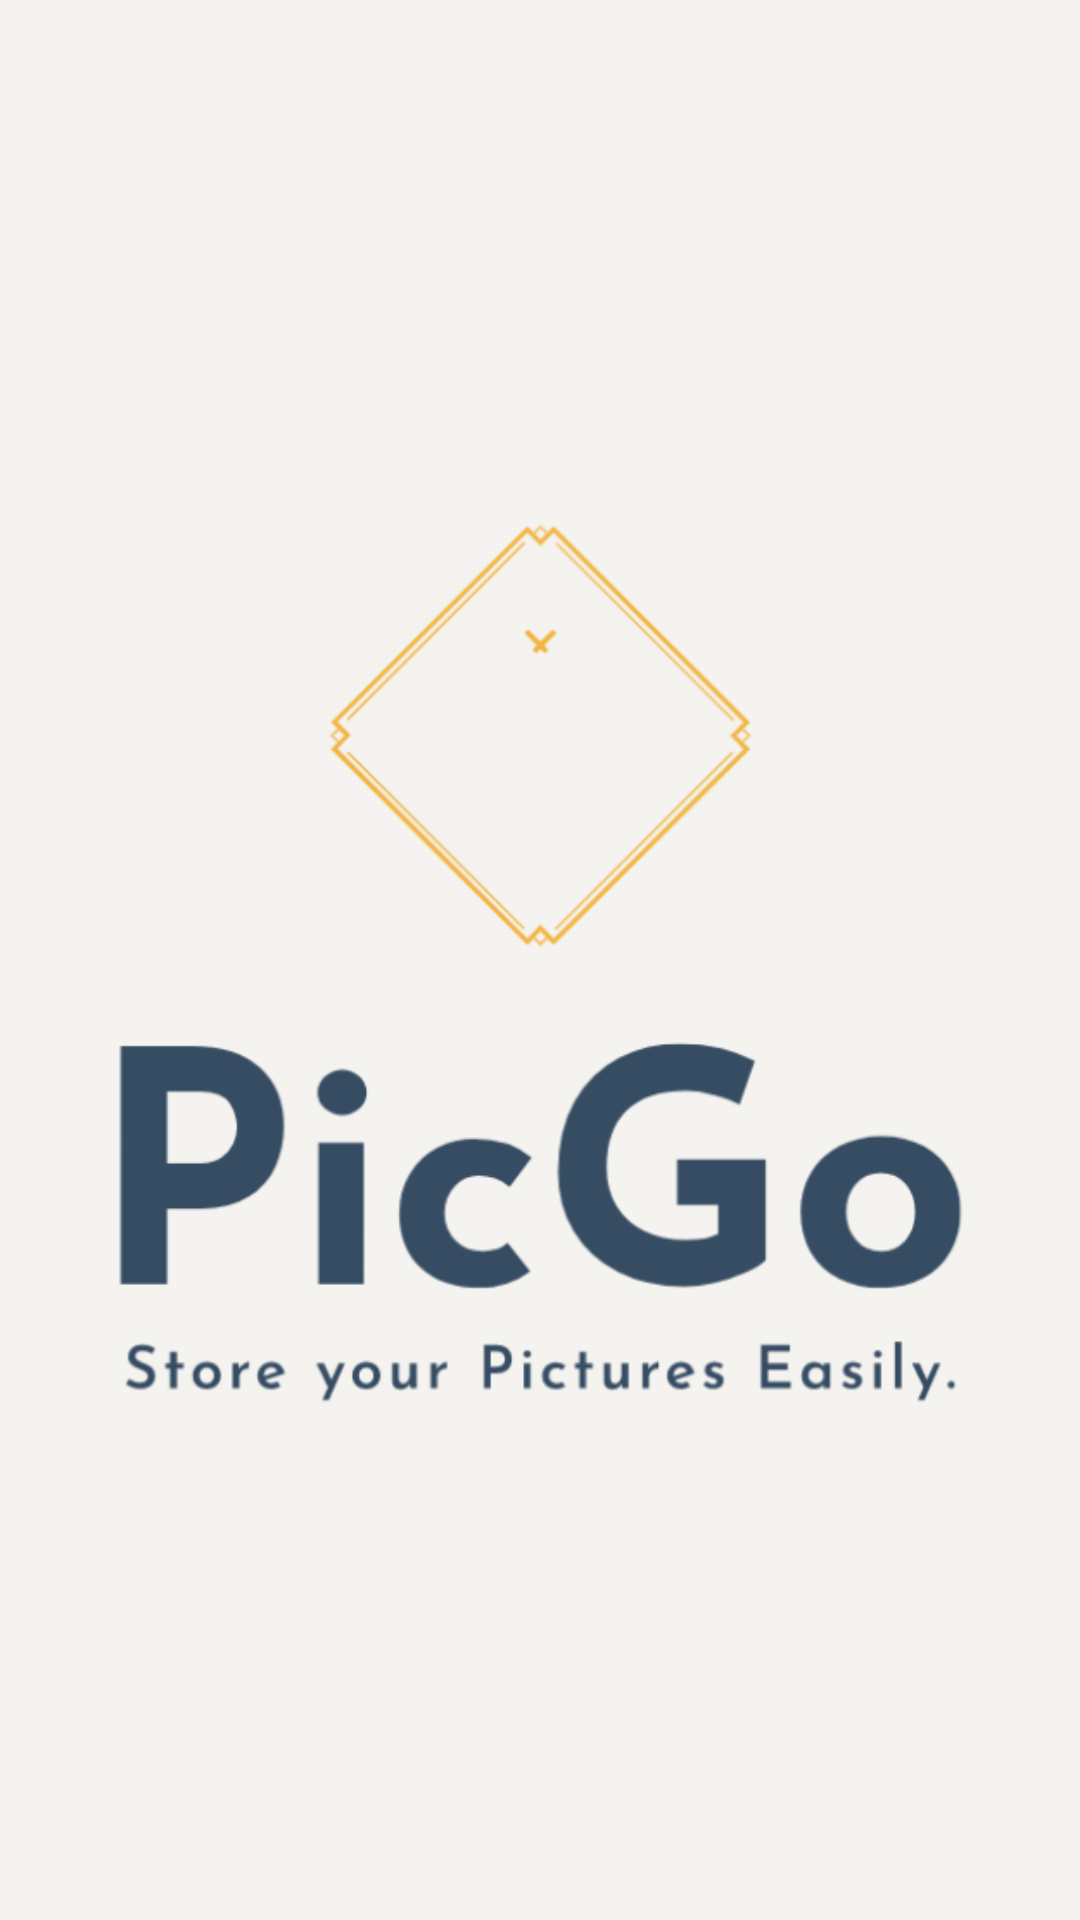

This screen was rendered from an Android layout file. Write that file and the resources it references.
<!-- AndroidManifest.xml: application theme Theme.PicGo -->
<!-- res/layout/splash_screen.xml -->
<?xml version="1.0" encoding="utf-8"?>
<androidx.constraintlayout.widget.ConstraintLayout xmlns:android="http://schemas.android.com/apk/res/android"
    xmlns:app="http://schemas.android.com/apk/res-auto"
    xmlns:tools="http://schemas.android.com/tools"
    android:layout_width="match_parent"
    android:layout_height="match_parent"
    android:background="#f4f3ef">

    <ImageView
        android:id="@+id/imageView"
        android:layout_width="wrap_content"
        android:layout_height="wrap_content"
        app:layout_constraintBottom_toBottomOf="parent"
        app:layout_constraintEnd_toEndOf="parent"
        app:layout_constraintStart_toStartOf="parent"
        app:layout_constraintTop_toTopOf="parent"
        app:srcCompat="@drawable/picgo" />
</androidx.constraintlayout.widget.ConstraintLayout>
<!-- resources referenced by this layout -->
<resources>
  <!-- drawable picgo: png bitmap (drawable, 44364 bytes) -->
  <style name="Theme.PicGo" parent="Theme.MaterialComponents.DayNight.DarkActionBar">
          
          <item name="colorPrimary">@color/purple_500</item>
          <item name="colorPrimaryVariant">@color/purple_700</item>
          <item name="colorOnPrimary">@color/white</item>
          
          <item name="colorSecondary">@color/teal_200</item>
          <item name="colorSecondaryVariant">@color/teal_700</item>
          <item name="colorOnSecondary">@color/black</item>
          
          <item name="android:statusBarColor" tools:targetApi="l">?attr/colorPrimaryVariant</item>
          
      </style>
  <!-- not gathered from this repository: default colours our renderer supplied (Android Studio template values) -->
  <color name="purple_500">#FF6200EE</color>
  <color name="purple_700">#FF3700B3</color>
  <color name="teal_200">#FF03DAC5</color>
  <color name="teal_700">#FF018786</color>
  <color name="black">#FF000000</color>
  <color name="white">#FFFFFFFF</color>
</resources>
